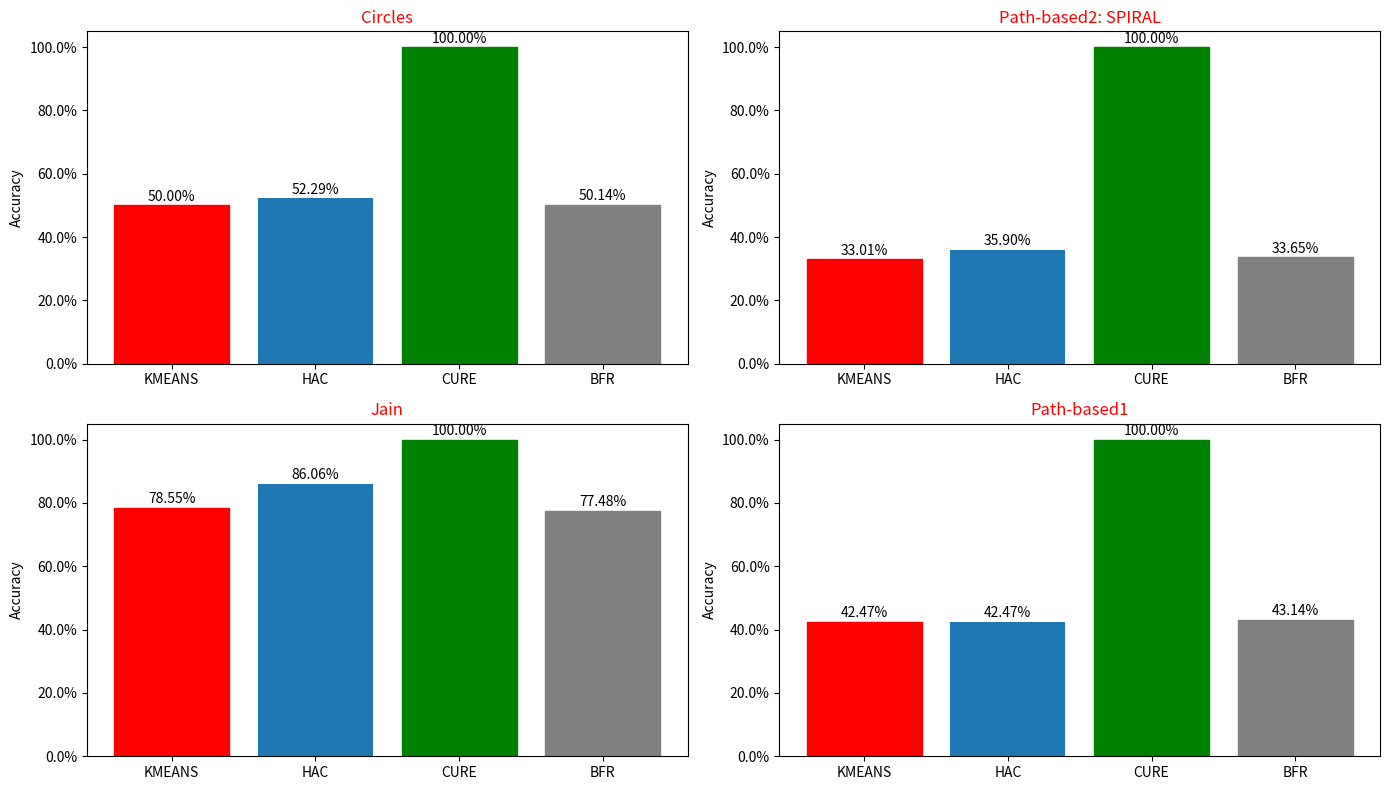
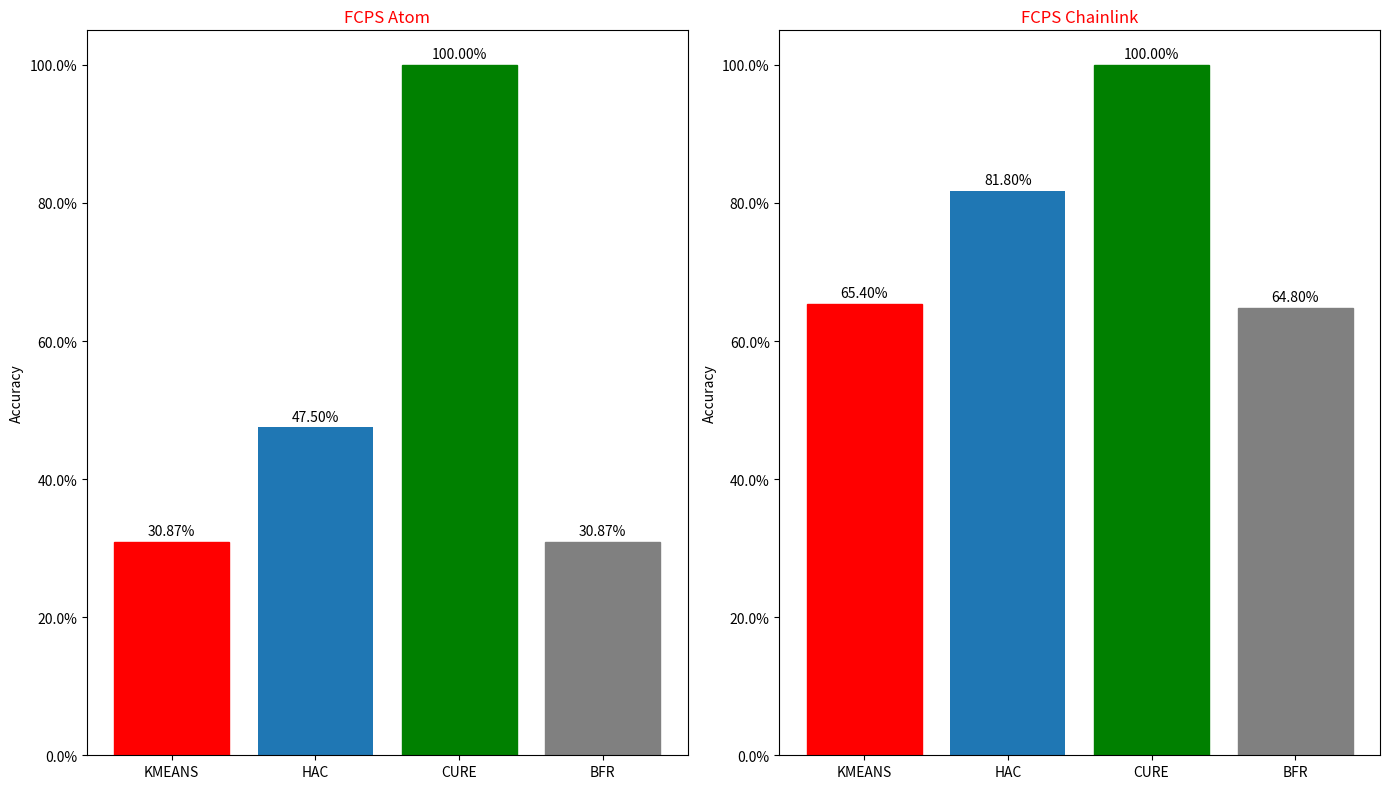

The matplotlib source for these figures, in order:
# -*- coding: utf-8 -*-

"""Plotting class."""
from matplotlib import pyplot as plt


def label_bars(rects, ax):
    # Get y-axis height to calculate label position from.
    (y_bottom, y_top) = ax.get_ylim()
    y_height = y_top - y_bottom

    for i, rect in enumerate(rects):
        height = rect.get_height()

        # Fraction of axis height taken up by this rectangle
        p_height = (height / y_height)

        # If we can fit the label above the column, do that;
        # otherwise, put it inside the column.
        if p_height > 0.975:  # arbitrary; 95% looked good to me.
            label_position = height - (y_height * 0.05)
        else:
            label_position = height + (y_height * 0.005)

        if i == 0:
            ax.text(rect.get_x() + rect.get_width() / 2., label_position,
                    '{:.2f}%'.format(float(height)),
                    ha='center', va='bottom')
        else:
            ax.text(rect.get_x() + rect.get_width() / 2., label_position,
                    '{:.2f}%'.format(float(height)),
                    ha='center', va='bottom')


def plot_bars(fig, bars, heights, title, ax=None):
    if not ax:
        ax = fig.add_subplot(111)

    bar_list = ax.bar(bars, heights)
    label_bars(bar_list, ax)

    bar_list[0].set_color('r')
    bar_list[2].set_color('g')
    bar_list[3].set_color('grey')

    ax.set_ylabel('Accuracy')
    ax.set_yticklabels(['{:}%'.format(x) for x in ax.get_yticks()])
    ax.set_title(title, color='red')


if __name__ == '__main__':
    circles = [50.0, 52.28571428571429, 100.0, 50.142857142857146]
    spiral = [33.01282051282052, 35.89743589743589, 100.0, 33.65384615384615]
    jain = [78.55227882037534, 86.05898123324397, 100.0, 77.4798927613941]
    pathbased = [42.47491638795987, 42.47491638795987, 100.0, 43.14381270903011]

    algorithms = ['KMEANS', 'HAC', 'CURE', 'BFR']

    figure = plt.figure(figsize=(14, 8))
    figure.set_tight_layout(True)

    ax_circles = figure.add_subplot(221)
    ax_spiral = figure.add_subplot(222)
    ax_jain = figure.add_subplot(223)
    ax_pathbased = figure.add_subplot(224)

    plot_bars(figure, algorithms, circles, 'Circles', ax=ax_circles)
    plot_bars(figure, algorithms, spiral, 'Path-based2: SPIRAL', ax=ax_spiral)
    plot_bars(figure, algorithms, jain, 'Jain', ax=ax_jain)
    plot_bars(figure, algorithms, pathbased, 'Path-based1', ax=ax_pathbased)

    plt.show()

    atom = [30.874999999999996, 47.5, 100.0, 30.874999999999996]
    chain_link = [65.4, 81.80000000000001, 100.0, 64.8]

    algorithms = ['KMEANS', 'HAC', 'CURE', 'BFR']

    figure = plt.figure(figsize=(14, 8))
    figure.set_tight_layout(True)

    ax_atom = figure.add_subplot(121)
    ax_chain_link = figure.add_subplot(122)

    plot_bars(figure, algorithms, atom, 'FCPS Atom', ax=ax_atom)
    plot_bars(figure, algorithms, chain_link, 'FCPS Chainlink', ax=ax_chain_link)

    plt.show()
